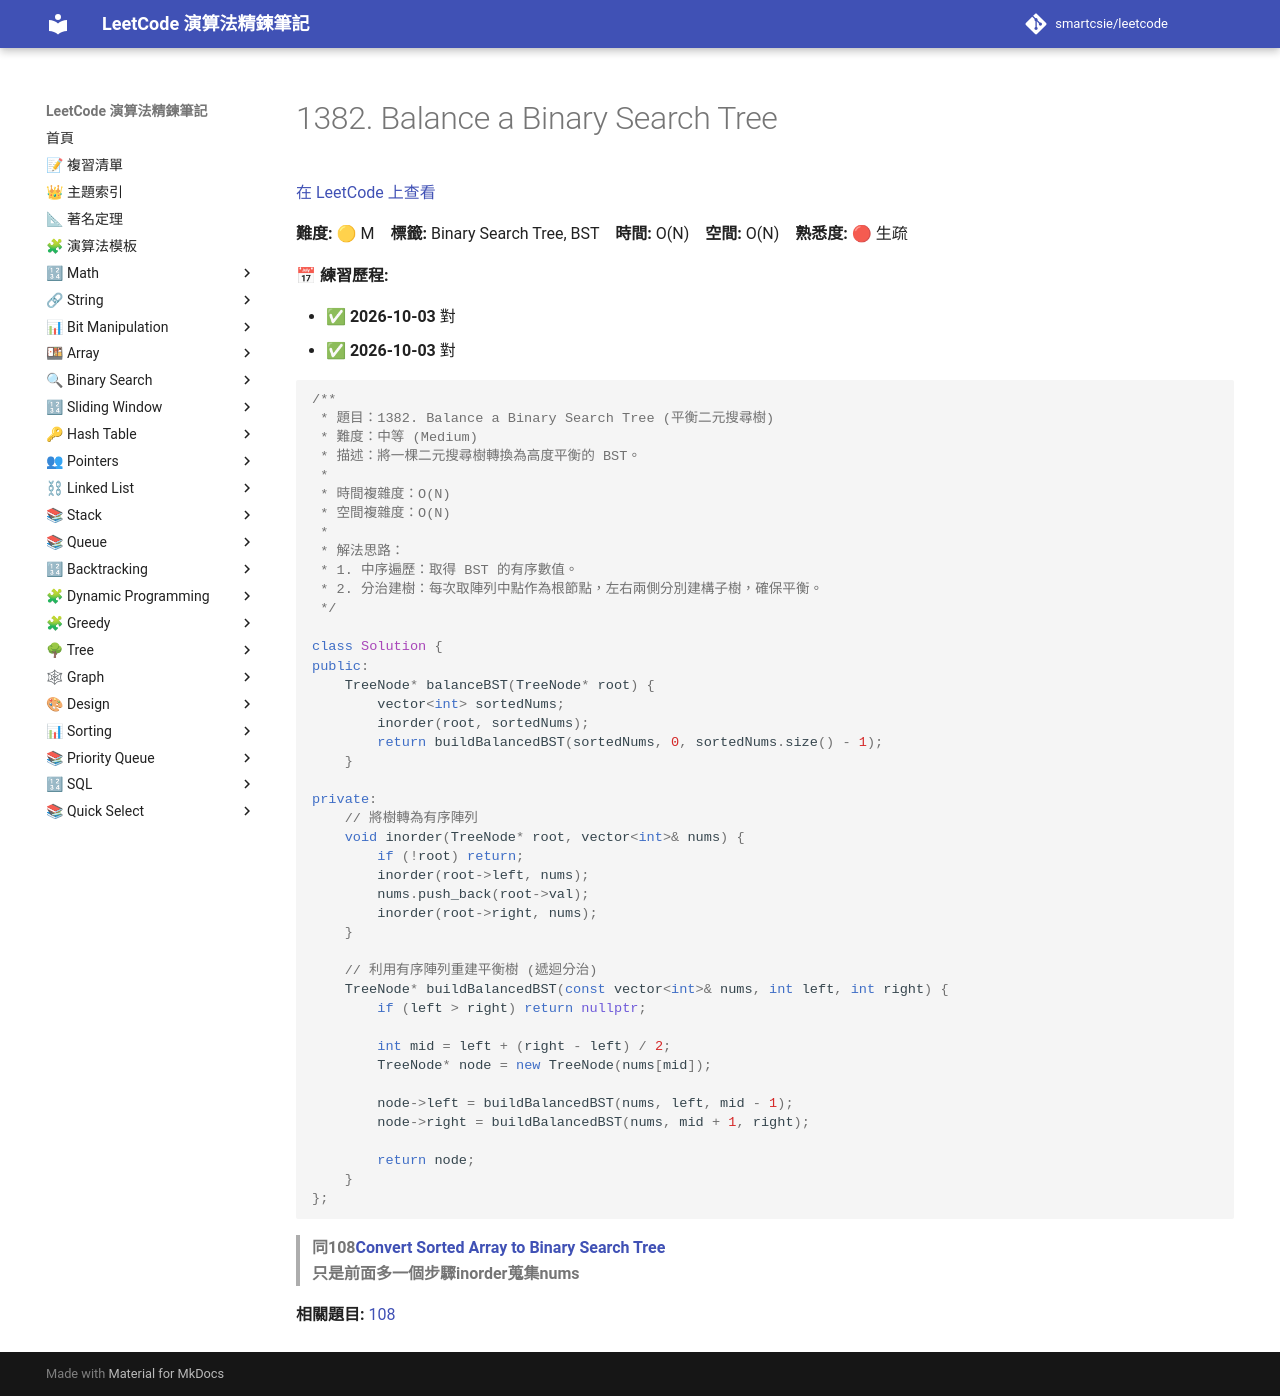

repository: smartcsie/leetcode · page: problems/1382/index.html · generator: mkdocs

# 1382. Balance a Binary Search Tree

[在 LeetCode 上查看](https://leetcode.com/problems/balance-a-binary-search-tree/)

**難度:** 🟡 M　**標籤:** Binary Search Tree, BST　**時間:** O(N)　**空間:** O(N)　**熟悉度:** 🔴 生疏

**📅 練習歷程:**

- ✅ **2026-10-03** 對
- ✅ **2026-10-03** 對

```cpp
/**
 * 題目：1382. Balance a Binary Search Tree (平衡二元搜尋樹)
 * 難度：中等 (Medium)
 * 描述：將一棵二元搜尋樹轉換為高度平衡的 BST。
 *
 * 時間複雜度：O(N)
 * 空間複雜度：O(N)
 *
 * 解法思路：
 * 1. 中序遍歷：取得 BST 的有序數值。
 * 2. 分治建樹：每次取陣列中點作為根節點，左右兩側分別建構子樹，確保平衡。
 */

class Solution {
public:
    TreeNode* balanceBST(TreeNode* root) {
        vector<int> sortedNums;
        inorder(root, sortedNums);
        return buildBalancedBST(sortedNums, 0, sortedNums.size() - 1);
    }

private:
    // 將樹轉為有序陣列
    void inorder(TreeNode* root, vector<int>& nums) {
        if (!root) return;
        inorder(root->left, nums);
        nums.push_back(root->val);
        inorder(root->right, nums);
    }

    // 利用有序陣列重建平衡樹 (遞迴分治)
    TreeNode* buildBalancedBST(const vector<int>& nums, int left, int right) {
        if (left > right) return nullptr;
        
        int mid = left + (right - left) / 2;
        TreeNode* node = new TreeNode(nums[mid]);
        
        node->left = buildBalancedBST(nums, left, mid - 1);
        node->right = buildBalancedBST(nums, mid + 1, right);
        
        return node;
    }
};
```

> **同108[Convert Sorted Array to Binary Search Tree](https://leetcode.com/problems/convert-sorted-array-to-binary-search-tree/)**<br>
> **只是前面多一個步驟inorder蒐集nums**<br>

**相關題目:** [108](../problems/0108.md)
